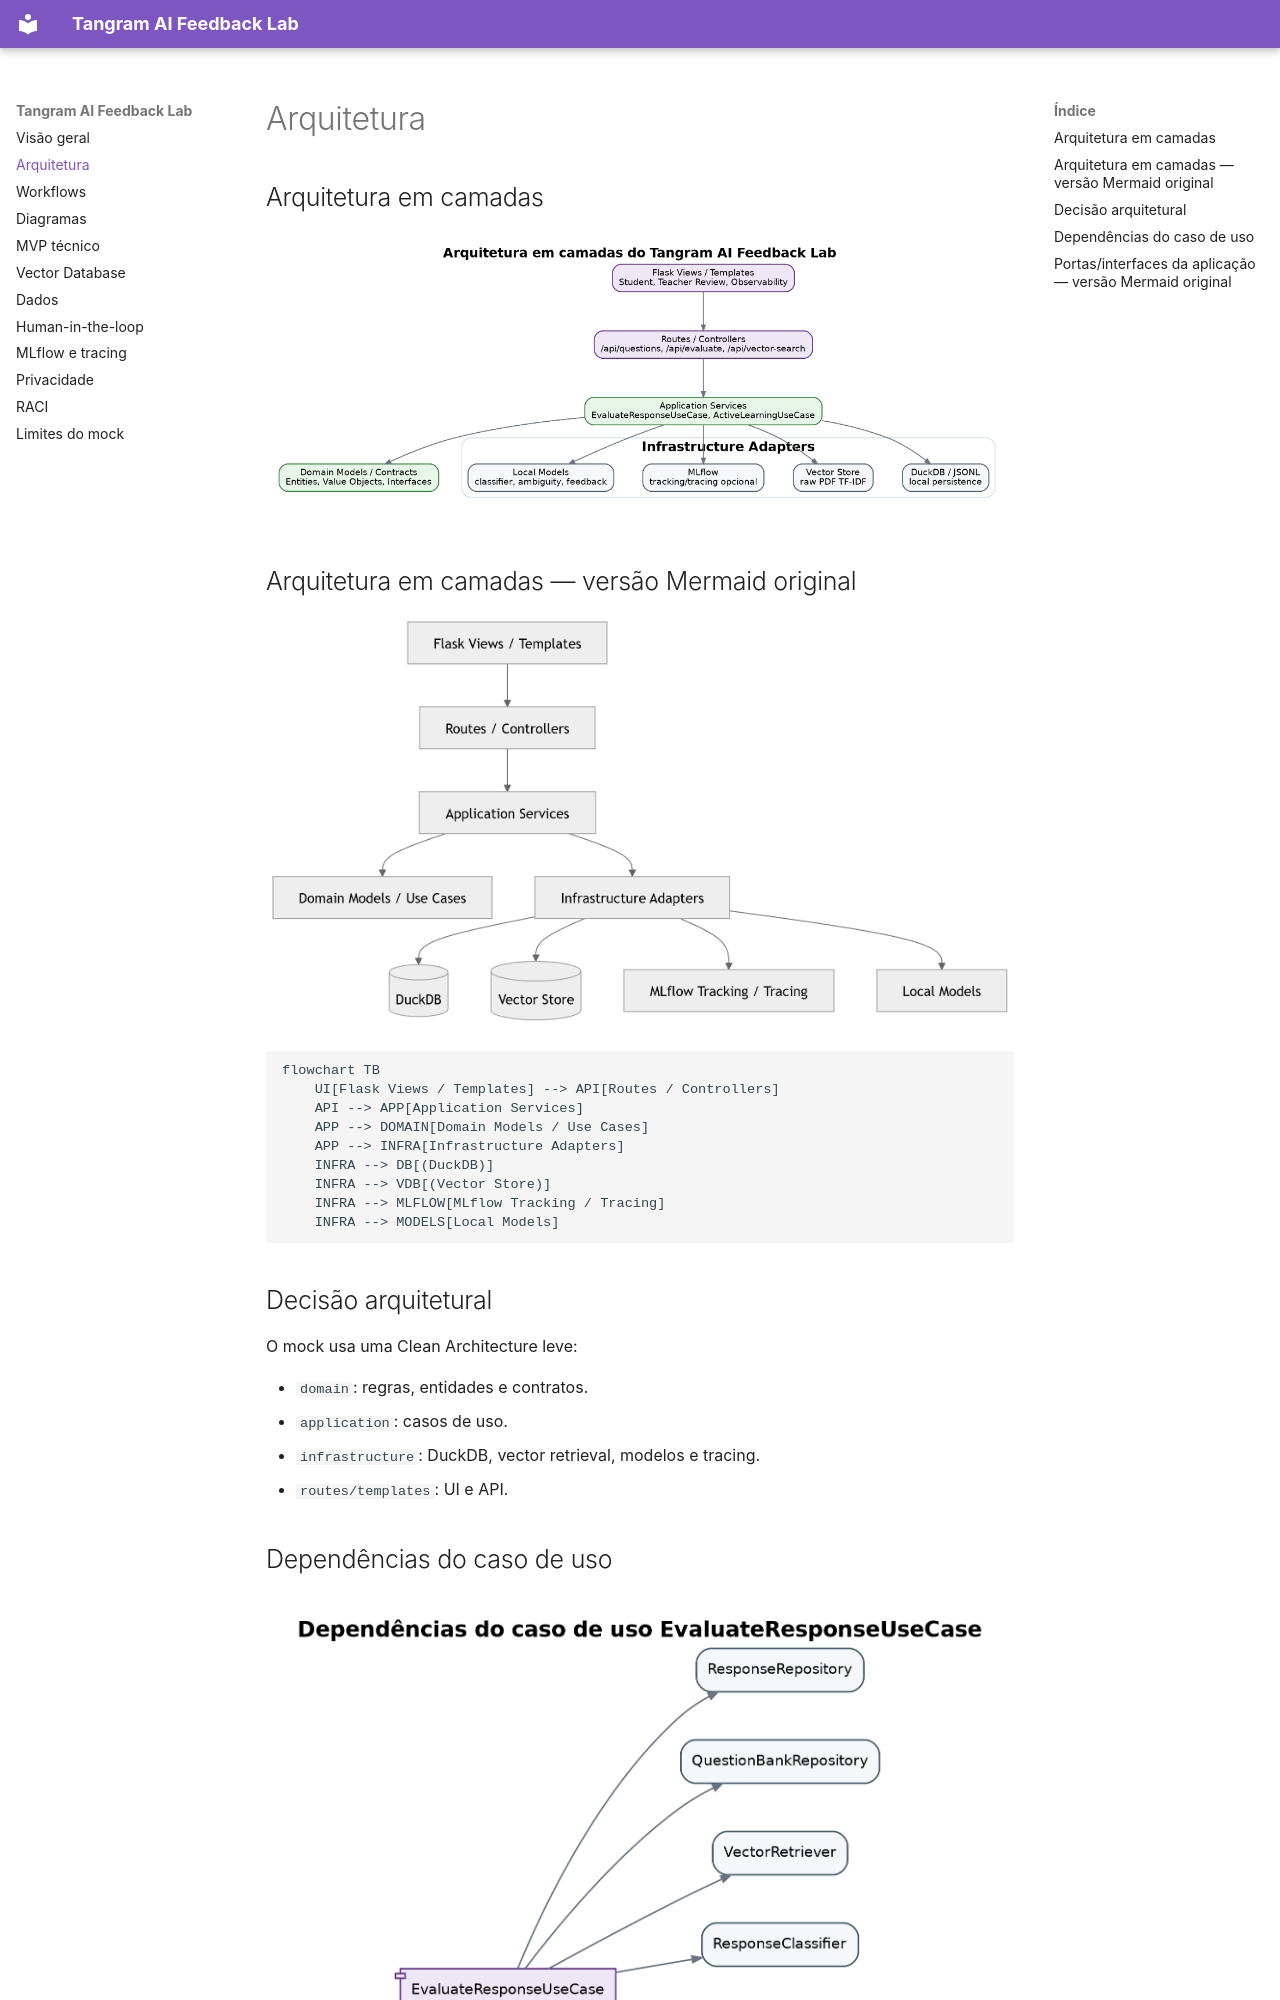

repository: gabrielscatena/tangram · page: architecture/index.html · generator: mkdocs

# Arquitetura

## Arquitetura em camadas

![Arquitetura em camadas](images/clean_architecture_layers.png)

## Arquitetura em camadas — versão Mermaid original

![Arquitetura em camadas — versão Mermaid original](images/clean_architecture_layers_mermaid_original.png)

```mermaid
flowchart TB
    UI[Flask Views / Templates] --> API[Routes / Controllers]
    API --> APP[Application Services]
    APP --> DOMAIN[Domain Models / Use Cases]
    APP --> INFRA[Infrastructure Adapters]
    INFRA --> DB[(DuckDB)]
    INFRA --> VDB[(Vector Store)]
    INFRA --> MLFLOW[MLflow Tracking / Tracing]
    INFRA --> MODELS[Local Models]
```

## Decisão arquitetural

O mock usa uma Clean Architecture leve:

- `domain`: regras, entidades e contratos.
- `application`: casos de uso.
- `infrastructure`: DuckDB, vector retrieval, modelos e tracing.
- `routes/templates`: UI e API.

## Dependências do caso de uso

![Dependências do caso de uso](images/application_use_case_dependencies.png)
